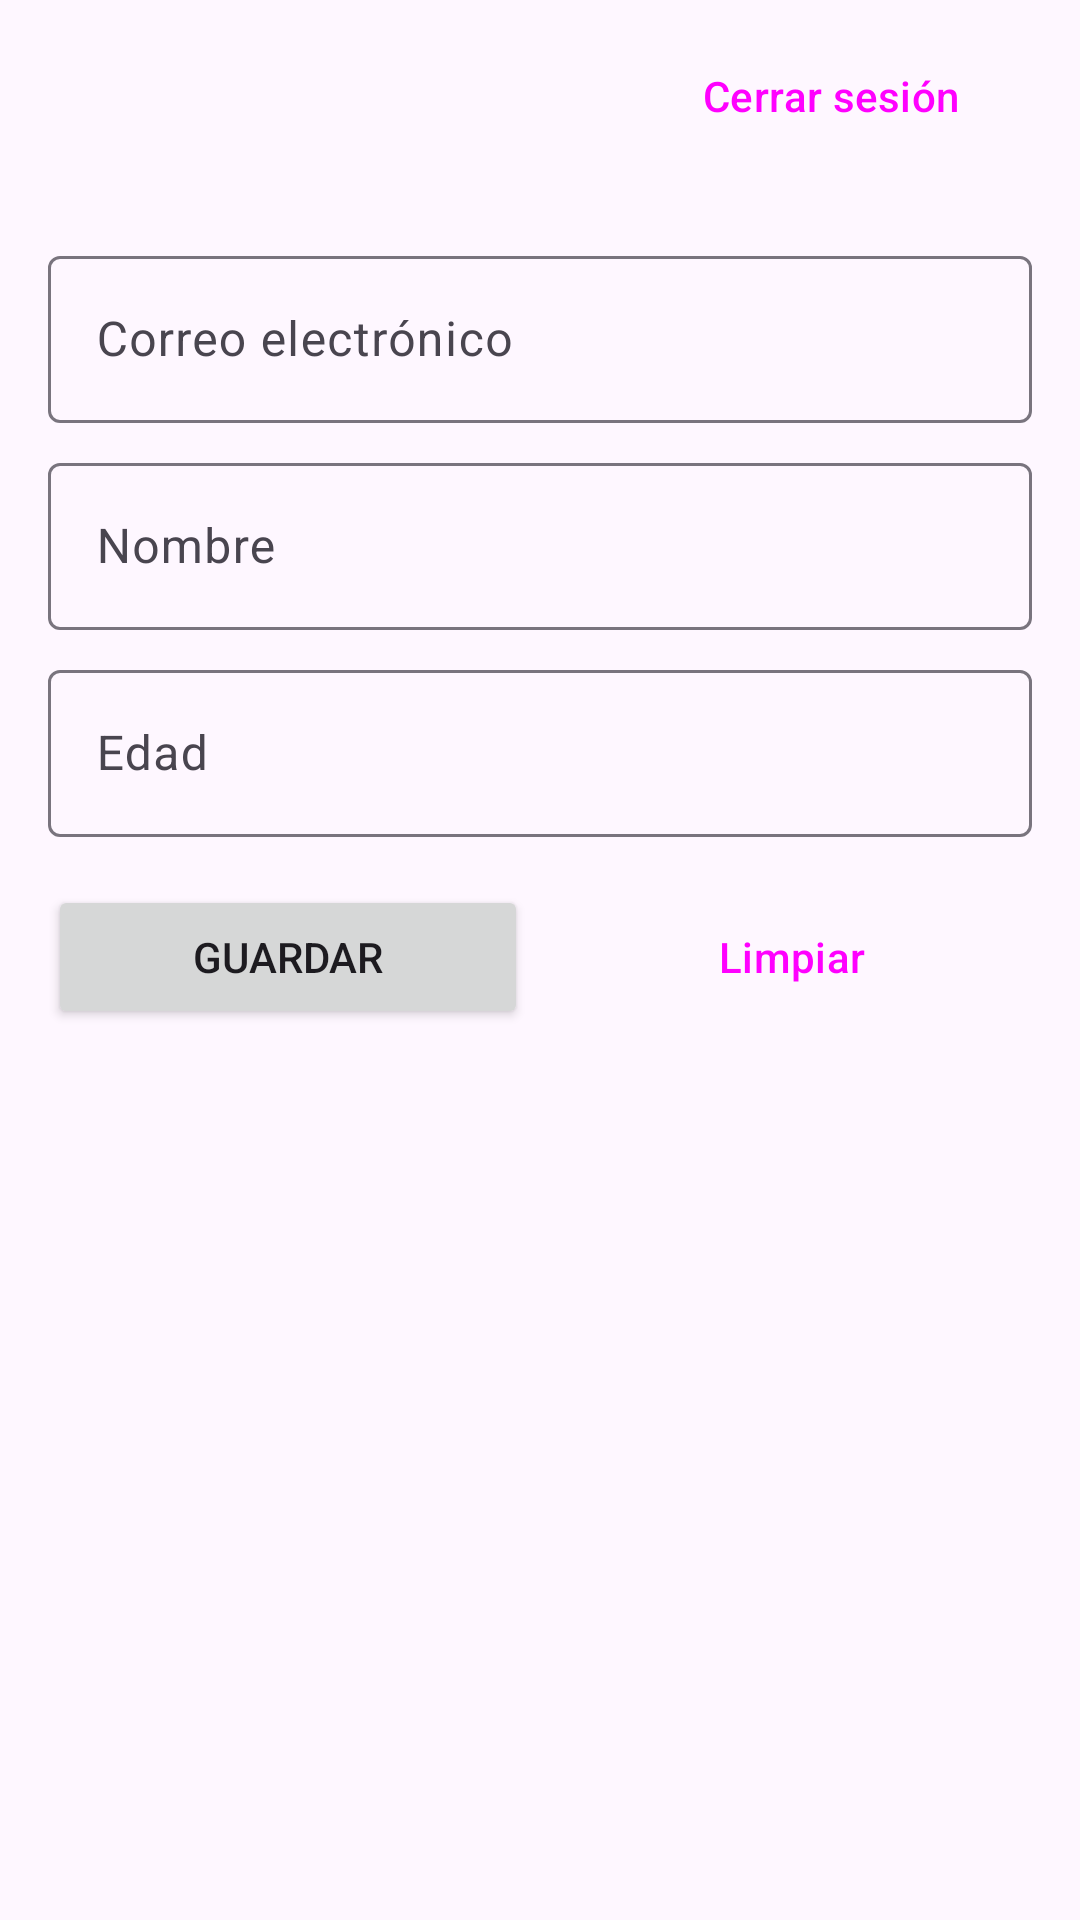

Here is an Android app screen rendered from its layout file. Give the layout XML and the strings, colors and styles it references.
<!-- AndroidManifest.xml: application theme Theme.MyFirebaseApp -->
<!-- res/layout/activity_clients.xml -->
<?xml version="1.0" encoding="utf-8"?>
<LinearLayout
    xmlns:android="http://schemas.android.com/apk/res/android"
    xmlns:tools="http://schemas.android.com/tools"
    android:layout_width="match_parent"
    android:layout_height="match_parent"
    android:fitsSystemWindows="true"
    android:orientation="vertical"
    tools:context=".ClientsActivity">

    
    <LinearLayout
        android:layout_width="match_parent"
        android:layout_height="wrap_content"
        android:gravity="center_vertical"
        android:orientation="horizontal"
        android:paddingStart="16dp"
        android:paddingTop="8dp"
        android:paddingEnd="16dp"
        android:paddingBottom="8dp">

        <TextView
            android:id="@+id/currentUserTextView"
            android:layout_width="0dp"
            android:layout_height="wrap_content"
            android:layout_weight="1"
            android:textSize="14sp"
            tools:text="usuario@correo.com" />

        <Button
            android:id="@+id/logoutButton"
            style="?attr/materialButtonOutlinedStyle"
            android:layout_width="wrap_content"
            android:layout_height="wrap_content"
            android:text="@string/logout" />
    </LinearLayout>

    
    <LinearLayout
        android:layout_width="match_parent"
        android:layout_height="wrap_content"
        android:orientation="vertical"
        android:padding="16dp">

        
        <com.google.android.material.textfield.TextInputLayout
            android:layout_width="match_parent"
            android:layout_height="wrap_content"
            android:hint="@string/login_dialog_hint_email">

            <com.google.android.material.textfield.TextInputEditText
                android:id="@+id/emailEditText"
                android:layout_width="match_parent"
                android:layout_height="wrap_content"
                android:inputType="textEmailAddress" />
        </com.google.android.material.textfield.TextInputLayout>

        
        <com.google.android.material.textfield.TextInputLayout
            android:layout_width="match_parent"
            android:layout_height="wrap_content"
            android:layout_marginTop="8dp"
            android:hint="@string/clients_hint_name">

            <com.google.android.material.textfield.TextInputEditText
                android:id="@+id/nameEditText"
                android:layout_width="match_parent"
                android:layout_height="wrap_content"
                android:inputType="textCapWords" />
        </com.google.android.material.textfield.TextInputLayout>

        
        <com.google.android.material.textfield.TextInputLayout
            android:layout_width="match_parent"
            android:layout_height="wrap_content"
            android:layout_marginTop="8dp"
            android:hint="@string/clients_hint_age">

            <com.google.android.material.textfield.TextInputEditText
                android:id="@+id/ageEditText"
                android:layout_width="match_parent"
                android:layout_height="wrap_content"
                android:inputType="number" />
        </com.google.android.material.textfield.TextInputLayout>

        
        <LinearLayout
            android:layout_width="match_parent"
            android:layout_height="wrap_content"
            android:layout_marginTop="16dp"
            android:orientation="horizontal">

            <Button
                android:id="@+id/saveClientButton"
                android:layout_width="0dp"
                android:layout_height="wrap_content"
                android:layout_weight="1"
                android:text="@string/clients_button_save" />

            <Button
                android:id="@+id/clearButton"
                style="?attr/materialButtonOutlinedStyle"
                android:layout_width="0dp"
                android:layout_height="wrap_content"
                android:layout_marginStart="8dp"
                android:layout_weight="1"
                android:text="@string/clients_button_clear" />
        </LinearLayout>
    </LinearLayout>

    
    <androidx.recyclerview.widget.RecyclerView
        android:id="@+id/clientsRecyclerView"
        android:layout_width="match_parent"
        android:layout_height="0dp"
        android:layout_weight="1"
        tools:listitem="@layout/item_client" />

</LinearLayout>
<!-- res/layout/item_client.xml (included above) -->
<?xml version="1.0" encoding="utf-8"?>
<LinearLayout
    xmlns:android="http://schemas.android.com/apk/res/android"
    xmlns:tools="http://schemas.android.com/tools"
    android:layout_width="match_parent"
    android:layout_height="wrap_content"
    android:gravity="center_vertical"
    android:orientation="horizontal"
    android:paddingStart="16dp"
    android:paddingTop="8dp"
    android:paddingEnd="16dp"
    android:paddingBottom="8dp">

    
    <LinearLayout
        android:layout_width="0dp"
        android:layout_height="wrap_content"
        android:layout_weight="1"
        android:orientation="vertical">

        <TextView
            android:id="@+id/nameTextView"
            android:layout_width="wrap_content"
            android:layout_height="wrap_content"
            android:textSize="16sp"
            android:textStyle="bold"
            tools:text="Anna" />

        <TextView
            android:id="@+id/emailTextView"
            android:layout_width="wrap_content"
            android:layout_height="wrap_content"
            tools:text="anna@gmail.com" />

        <TextView
            android:id="@+id/ageTextView"
            android:layout_width="wrap_content"
            android:layout_height="wrap_content"
            tools:text="Age: 25" />
    </LinearLayout>

    
    <Button
        android:id="@+id/deleteButton"
        style="?attr/materialButtonOutlinedStyle"
        android:layout_width="wrap_content"
        android:layout_height="wrap_content"
        android:text="@string/clients_button_delete" />

</LinearLayout>
<!-- resources referenced by this layout -->
<resources>
  <string name="clients_button_clear">Limpiar</string>
  <string name="clients_button_delete">Eliminar</string>
  <string name="clients_button_save">Guardar</string>
  <string name="clients_hint_age">Edad</string>
  <string name="clients_hint_name">Nombre</string>
  <string name="login_dialog_hint_email">Correo electrónico</string>
  <string name="logout">Cerrar sesión</string>
  <style name="Theme.MyFirebaseApp" parent="Base.Theme.MyFirebaseApp" />
  <style name="Base.Theme.MyFirebaseApp" parent="Theme.Material3.DayNight.NoActionBar">
          
          
      </style>
</resources>
